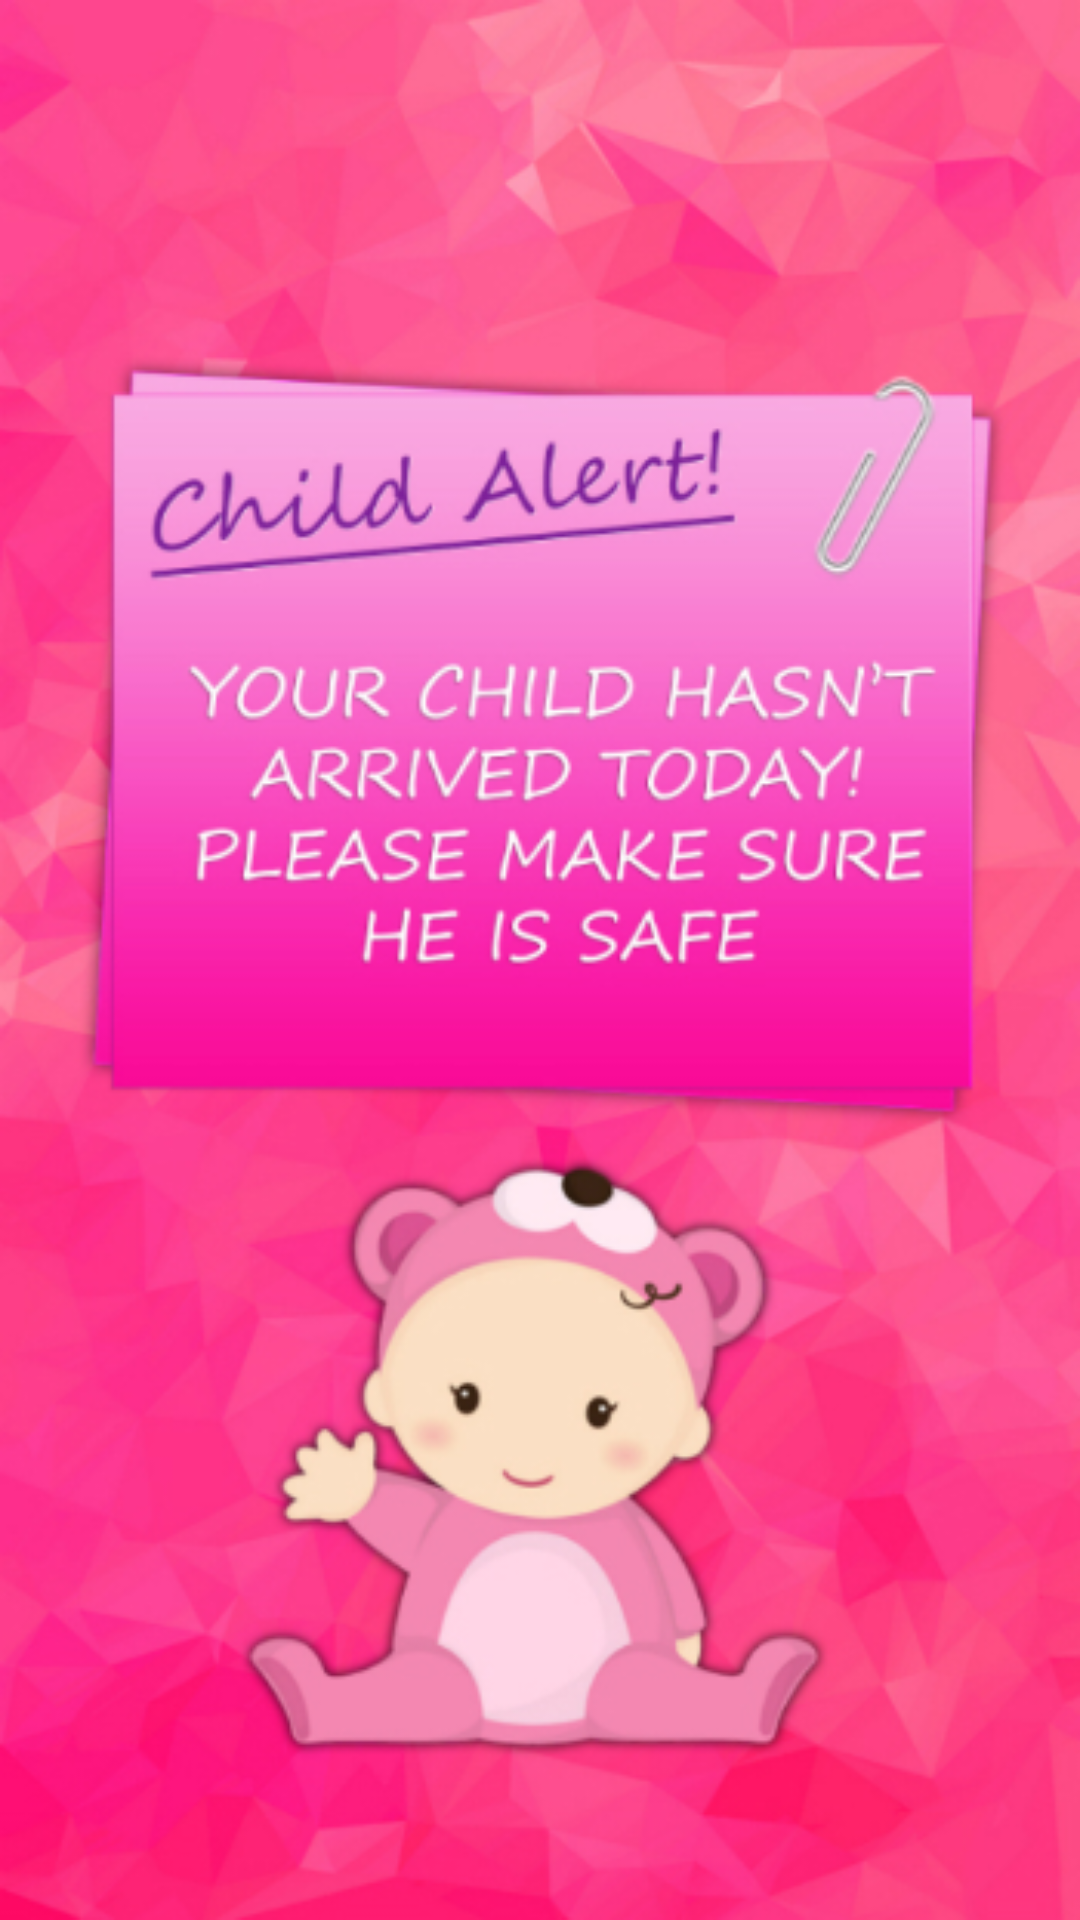

This screen was rendered from an Android layout file. Write that file and the resources it references.
<!-- AndroidManifest.xml: application theme AppTheme -->
<!-- res/layout/activity_missing.xml -->
<?xml version="1.0" encoding="utf-8"?>
<FrameLayout
        xmlns:android="http://schemas.android.com/apk/res/android"
        xmlns:tools="http://schemas.android.com/tools"
        android:orientation="horizontal"
        android:layout_width="match_parent"
        android:layout_height="match_parent"
        android:paddingLeft="@dimen/activity_horizontal_margin"
        android:paddingRight="@dimen/activity_horizontal_margin"
        android:paddingTop="@dimen/activity_vertical_margin"
        android:paddingBottom="@dimen/activity_vertical_margin"
        android:background="@drawable/alert"
        tools:context="com.devsoul.dima.kindergarten.activities.MissingActivity">
</FrameLayout>
<!-- resources referenced by this layout -->
<resources>
  <dimen name="activity_horizontal_margin">16dp</dimen>
  <dimen name="activity_vertical_margin">16dp</dimen>
  <!-- drawable alert: png bitmap (drawable, 214758 bytes) -->
  <style name="AppTheme" parent="Theme.AppCompat.Light.NoActionBar">
          
          <item name="colorPrimary">@color/colorPrimary</item>
          <item name="colorPrimaryDark">@color/colorPrimaryDark</item>
          <item name="colorAccent">@color/colorAccent</item>
  
          <item name="android:windowFullscreen">true</item>
          <item name="android:windowContentOverlay">@null</item>
          <item name="android:alertDialogTheme">@style/AlertDialogCustom</item>
      </style>
  <color name="colorPrimary">#3F51B5</color>
  <color name="colorPrimaryDark">#303F9F</color>
  <color name="colorAccent">#FF4081</color>
  <style name="AlertDialogCustom" parent="android:Theme.Material.Light.Dialog.Alert">
          <item name="android:textColor">@color/color1</item>
      </style>
  <color name="color1">#ff5a92</color>
</resources>
